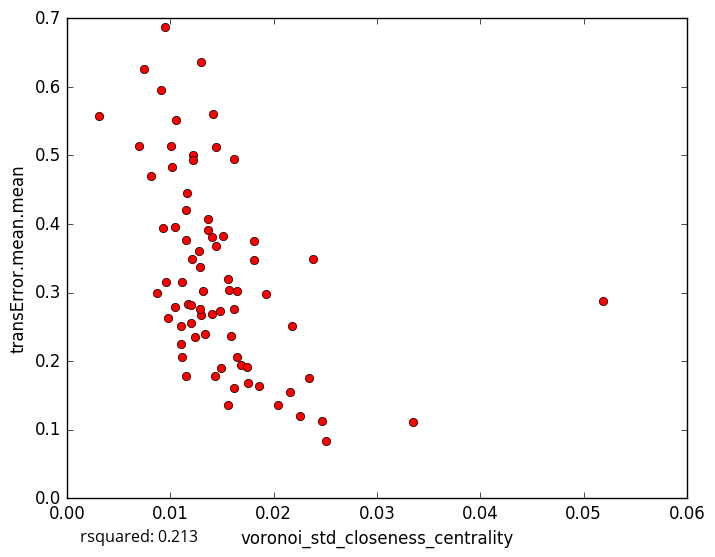

The table this chart was drawn from, first rows:
voronoi_std_closeness_centrality, transError.mean.mean
0.0162, 0.4941
0.01807, 0.3475
0.01435, 0.178
0.03349, 0.1115
0.0204, 0.1357
0.01218, 0.5005
0.01017, 0.4835
0.01118, 0.3147
0.013, 0.2668
0.01559, 0.136
0.01619, 0.1603
0.02465, 0.1133
0.02254, 0.1205
0.01752, 0.1687
0.02342, 0.1753
0.02178, 0.251
0.01202, 0.2551
0.01292, 0.2757
0.01057, 0.5509
0.0121, 0.3487
0.003107, 0.5567
0.01418, 0.5606
0.01807, 0.3756
0.01224, 0.4934
0.02379, 0.3492
0.0144, 0.5119
0.01512, 0.3829
0.01153, 0.3767
0.0111, 0.2062
0.01239, 0.2345
0.01101, 0.2505
0.01303, 0.6358
0.008752, 0.2989
0.009768, 0.2635
0.0105, 0.2792
0.008167, 0.47
0.02504, 0.08279
0.01102, 0.2243
0.01277, 0.3607
0.01928, 0.2974
0.009527, 0.6874
0.00914, 0.5948
0.01618, 0.2767
0.01403, 0.268
0.009282, 0.3943
0.01366, 0.4073
0.01646, 0.3019
0.01287, 0.3378
0.01319, 0.302
0.01405, 0.3811
0.0165, 0.2053
0.01855, 0.1642
0.01478, 0.2737
0.01151, 0.4201
0.009557, 0.3151
0.01368, 0.3912
0.0156, 0.3193
0.0117, 0.2839
0.01687, 0.1941
0.01742, 0.1912
... 18 more rows
